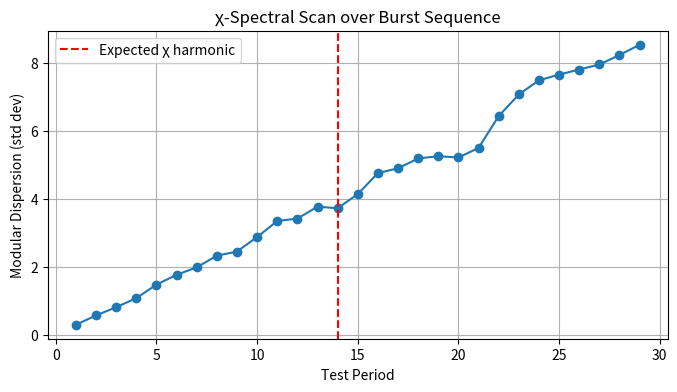

Source code (Python):
# --- 🚀 TORUS universal imports / helpers ---
import numpy as np
import matplotlib.pyplot as plt
np.random.seed(42)

# Safe σ helper – never let σ==0 blow up χ²
def safe_sigma(sig, floor=1e-12):
    sig = np.asarray(sig, dtype=float)
    bad = sig < floor
    if bad.any():
        print(f'[boot] σ floor applied to {bad.sum()} cells')
        sig[bad] = floor
    return sig



import numpy as np
np.random.seed(1)
n_events = 100
bursts = np.cumsum(np.random.exponential(scale=1.0, size=n_events))
bursts += 0.1*np.sin(2*np.pi*bursts/14)



intervals = np.diff(bursts)
periods   = np.arange(1, 30)
entropy   = [np.std(np.mod(bursts, p)) for p in periods]
min_idx   = np.argmin(entropy)
print(f"Minimum dispersion at period ≈ {periods[min_idx]} (target 14)")



plt.figure(figsize=(8,4))
plt.plot(periods, entropy, 'o-')
plt.axvline(14, color='red', linestyle='--', label='Expected χ harmonic')
plt.title("χ-Spectral Scan over Burst Sequence")
plt.xlabel("Test Period"); plt.ylabel("Modular Dispersion (std dev)")
plt.grid(True); plt.legend(); plt.show()
